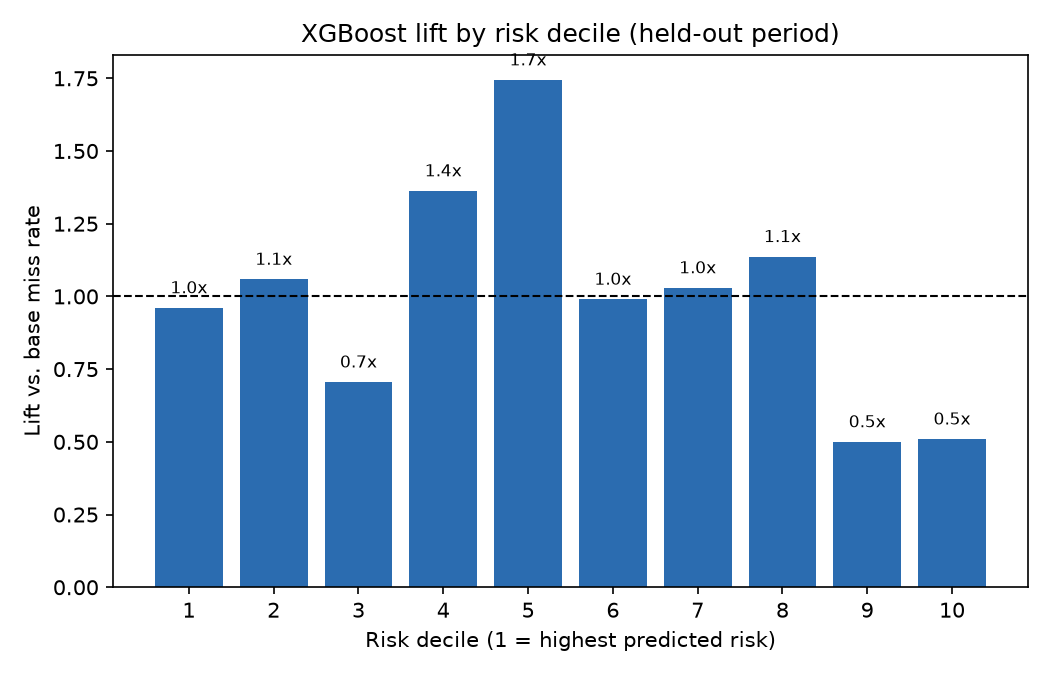

The file beside this chart, header and first rows:
decile, shipments, misses, miss_rate, lift, cum_miss_capture
1, 1926, 98, 0.05088, 0.961, 0.09608
2, 1926, 108, 0.05607, 1.059, 0.202
3, 1927, 72, 0.03736, 0.7057, 0.2725
4, 1926, 139, 0.07217, 1.363, 0.4088
5, 1927, 178, 0.09237, 1.745, 0.5833
6, 1926, 101, 0.05244, 0.9904, 0.6824
7, 1926, 105, 0.05452, 1.03, 0.7853
8, 1927, 116, 0.0602, 1.137, 0.899
9, 1926, 51, 0.02648, 0.5001, 0.949
10, 1927, 52, 0.02698, 0.5096, 1.0
